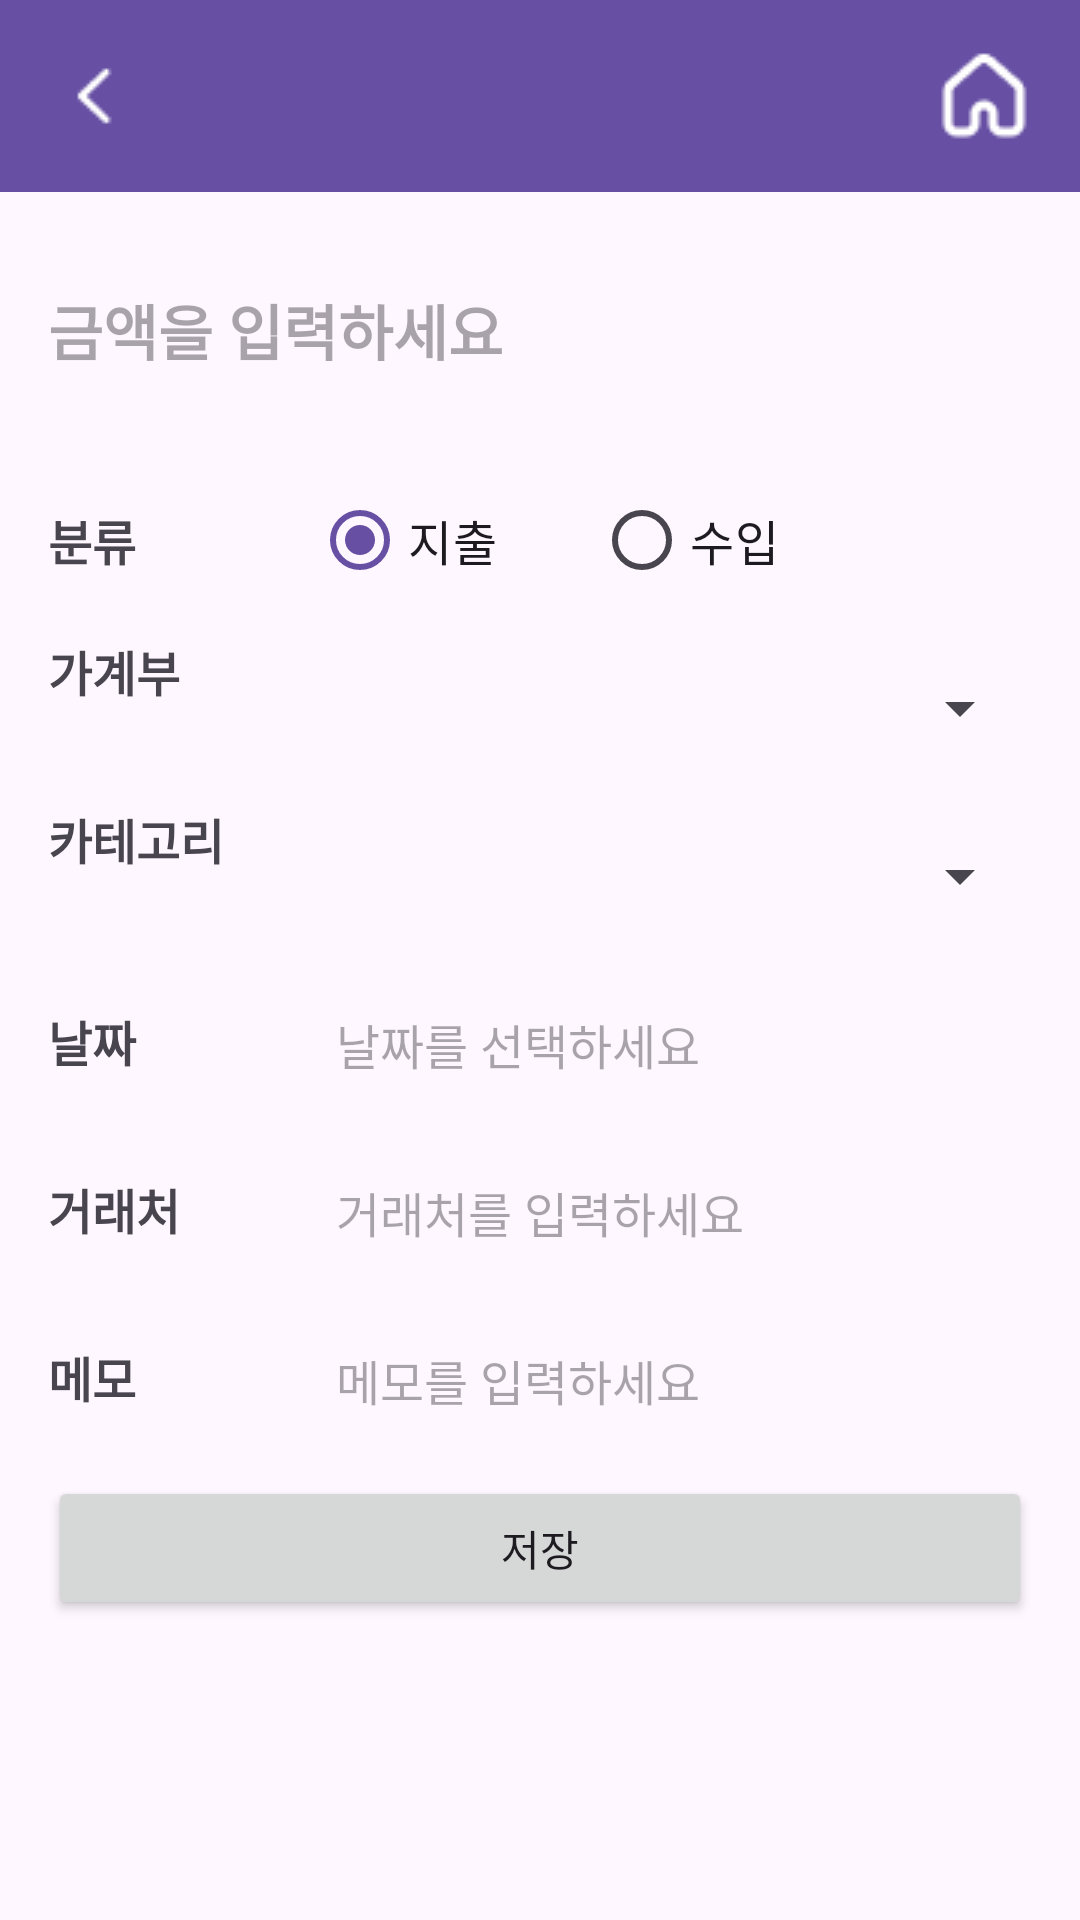

This screen was rendered from an Android layout file. Write that file and the resources it references.
<!-- AndroidManifest.xml: application theme Theme.AccountBooks -->
<!-- res/layout/activity_add_item.xml -->
<?xml version="1.0" encoding="utf-8"?>
<LinearLayout xmlns:android="http://schemas.android.com/apk/res/android"
    xmlns:tools="http://schemas.android.com/tools"
    android:layout_width="match_parent"
    android:layout_height="match_parent"
    android:orientation="vertical">

    
    <include
        android:id="@+id/toolbar"
        layout="@layout/toolbar_main" />

    <LinearLayout
        android:layout_width="match_parent"
        android:layout_height="match_parent"
        android:orientation="vertical"
        android:paddingStart="16dp"
        android:paddingEnd="16dp">

        
        <EditText
            android:id="@+id/etAmount"
            android:layout_width="match_parent"
            android:layout_height="wrap_content"
            android:layout_marginTop="16dp"
            android:layout_marginBottom="16dp"
            android:background="@null"
            android:hint="금액을 입력하세요"
            android:inputType="numberDecimal"
            android:minWidth="10dp"
            android:minHeight="60dp"
            android:textSize="20sp"
            android:textStyle="bold" />


        
        <LinearLayout
            android:layout_width="match_parent"
            android:layout_height="wrap_content"
            android:orientation="horizontal"
            android:layout_marginBottom="8dp"
            android:gravity="center_vertical">

            <TextView
                android:layout_width="80dp"
                android:layout_height="wrap_content"
                android:textStyle="bold"
                android:textSize="16sp"
                android:layout_marginEnd="8dp"
                android:layout_gravity="center_vertical"
                android:text="분류" />

            <RadioGroup
                android:id="@+id/transactionTypeGroup"
                android:layout_width="0dp"
                android:layout_weight="1"
                android:layout_height="wrap_content"
                android:orientation="horizontal">

                <RadioButton
                    android:id="@+id/rbExpense"
                    android:layout_width="wrap_content"
                    android:layout_height="wrap_content"
                    android:layout_marginEnd="32dp"
                    android:checked="true"
                    android:textSize="16sp"
                    android:text="지출" />

                <RadioButton
                    android:id="@+id/rbIncome"
                    android:layout_width="wrap_content"
                    android:layout_height="wrap_content"
                    android:textSize="16sp"
                    android:text="수입" />
            </RadioGroup>
        </LinearLayout>


        
        <LinearLayout
            android:layout_width="match_parent"
            android:layout_height="wrap_content"
            android:orientation="horizontal"
            android:layout_marginBottom="8dp">

            <TextView
                android:layout_width="80dp"
                android:layout_height="wrap_content"
                android:textStyle="bold"
                android:textSize="16sp"
                android:layout_marginEnd="8dp"
                android:text="가계부" />

            <Spinner
                android:id="@+id/accountBookSpinner"
                android:layout_width="0dp"
                android:layout_weight="1"
                android:layout_height="wrap_content"
                android:minHeight="48dp"
                android:textSize="16sp"
                android:contentDescription="가계부를 선택하세요" />
        </LinearLayout>

        
        <LinearLayout
            android:layout_width="match_parent"
            android:layout_height="wrap_content"
            android:orientation="horizontal"
            android:layout_marginBottom="8dp">

            <TextView
                android:layout_width="80dp"
                android:layout_height="wrap_content"
                android:textStyle="bold"
                android:textSize="16sp"
                android:layout_marginEnd="8dp"
                android:text="카테고리" />

            <Spinner
                android:id="@+id/categorySpinner"
                android:layout_width="0dp"
                android:layout_weight="1"
                android:layout_height="wrap_content"
                android:minHeight="48dp"
                android:textSize="16sp"
                android:contentDescription="카테고리를 선택하세요" />
        </LinearLayout>

        
        <LinearLayout
            android:layout_width="match_parent"
            android:layout_height="wrap_content"
            android:orientation="horizontal"
            android:layout_marginBottom="8dp">

            <TextView
                android:layout_width="80dp"
                android:layout_height="wrap_content"
                android:textStyle="bold"
                android:textSize="16sp"
                android:layout_marginEnd="16dp"
                android:text="날짜" />

            <EditText
                android:id="@+id/etDate"
                android:layout_width="0dp"
                android:layout_weight="1"
                android:layout_height="wrap_content"
                android:clickable="true"
                android:focusable="false"
                android:minHeight="48dp"
                android:textSize="16sp"
                android:background="@null"
                android:hint="날짜를 선택하세요" />
        </LinearLayout>

        
        <LinearLayout
            android:layout_width="match_parent"
            android:layout_height="wrap_content"
            android:orientation="horizontal"
            android:layout_marginBottom="8dp">

            <TextView
                android:layout_width="80dp"
                android:layout_height="wrap_content"
                android:textStyle="bold"
                android:textSize="16sp"
                android:layout_marginEnd="16dp"
                android:text="거래처" />

            <EditText
                android:id="@+id/etMerchant"
                android:layout_width="0dp"
                android:layout_weight="1"
                android:layout_height="wrap_content"
                android:hint="거래처를 입력하세요"
                android:minHeight="48dp"
                android:textSize="16sp"
                android:background="@null" />
        </LinearLayout>

        
        <LinearLayout
            android:layout_width="match_parent"
            android:layout_height="wrap_content"
            android:orientation="horizontal"
            android:layout_marginBottom="8dp">

            <TextView
                android:layout_width="80dp"
                android:layout_height="wrap_content"
                android:textStyle="bold"
                android:textSize="16sp"
                android:layout_marginEnd="16dp"
                android:text="메모" />

            <EditText
                android:id="@+id/etMemo"
                android:layout_width="0dp"
                android:layout_weight="1"
                android:layout_height="wrap_content"
                android:hint="메모를 입력하세요"
                android:minHeight="48dp"
                android:textSize="16sp"
                android:background="@null" />
        </LinearLayout>

        
        <Button
            android:id="@+id/btnSave"
            android:layout_width="match_parent"
            android:layout_height="wrap_content"
            android:text="저장"
            tools:ignore="VisualLintButtonSize" />

    </LinearLayout>

</LinearLayout>
<!-- res/layout/toolbar_main.xml (included above) -->
<?xml version="1.0" encoding="utf-8"?>
<androidx.appcompat.widget.Toolbar xmlns:android="http://schemas.android.com/apk/res/android"
    xmlns:app="http://schemas.android.com/apk/res-auto"
    android:id="@+id/toolbar"
    android:layout_width="match_parent"
    android:layout_height="?attr/actionBarSize"
    android:background="?attr/colorPrimary"
    android:elevation="4dp"
    app:contentInsetStart="0dp"
    app:contentInsetLeft="0dp"
    app:contentInsetEnd="0dp"
    app:contentInsetRight="0dp">

    <androidx.constraintlayout.widget.ConstraintLayout
        android:layout_width="match_parent"
        android:layout_height="match_parent"
        android:paddingStart="8dp"
        android:paddingEnd="8dp">

        
        <ImageButton
            android:id="@+id/btnBack"
            android:layout_width="48dp"
            android:layout_height="48dp"
            android:background="?attr/selectableItemBackgroundBorderless"
            android:contentDescription="뒤로가기"
            android:src="@drawable/ic_back"
            app:layout_constraintBottom_toBottomOf="parent"
            app:layout_constraintStart_toStartOf="parent"
            app:layout_constraintTop_toTopOf="parent" />

        
        <TextView
            android:id="@+id/tvTitle"
            android:layout_width="0dp"
            android:layout_height="wrap_content"
            android:gravity="center"
            android:textSize="20sp"
            android:textStyle="bold"
            android:textColor="@color/white"
            app:layout_constraintBottom_toBottomOf="parent"
            app:layout_constraintEnd_toStartOf="@id/btnHome"
            app:layout_constraintStart_toEndOf="@id/btnBack"
            app:layout_constraintTop_toTopOf="parent" />

        
        <ImageButton
            android:id="@+id/btnHome"
            android:layout_width="48dp"
            android:layout_height="48dp"
            android:background="?attr/selectableItemBackgroundBorderless"
            android:contentDescription="홈으로 가기"
            android:src="@drawable/ic_home"
            app:layout_constraintBottom_toBottomOf="parent"
            app:layout_constraintEnd_toEndOf="parent"
            app:layout_constraintTop_toTopOf="parent" />

    </androidx.constraintlayout.widget.ConstraintLayout>

</androidx.appcompat.widget.Toolbar>
<!-- resources referenced by this layout -->
<resources>
  <!-- drawable ic_back: png bitmap (drawable, 237 bytes) -->
  <!-- drawable ic_home: png bitmap (drawable, 497 bytes) -->
  <style name="Theme.AccountBooks" parent="Base.Theme.AccountBooks" />
  <style name="Base.Theme.AccountBooks" parent="Theme.Material3.DayNight.NoActionBar">
          
          
      </style>
  <!-- not gathered from this repository: default colours our renderer supplied (Android Studio template values) -->
  <color name="white">#FFFFFFFF</color>
</resources>
